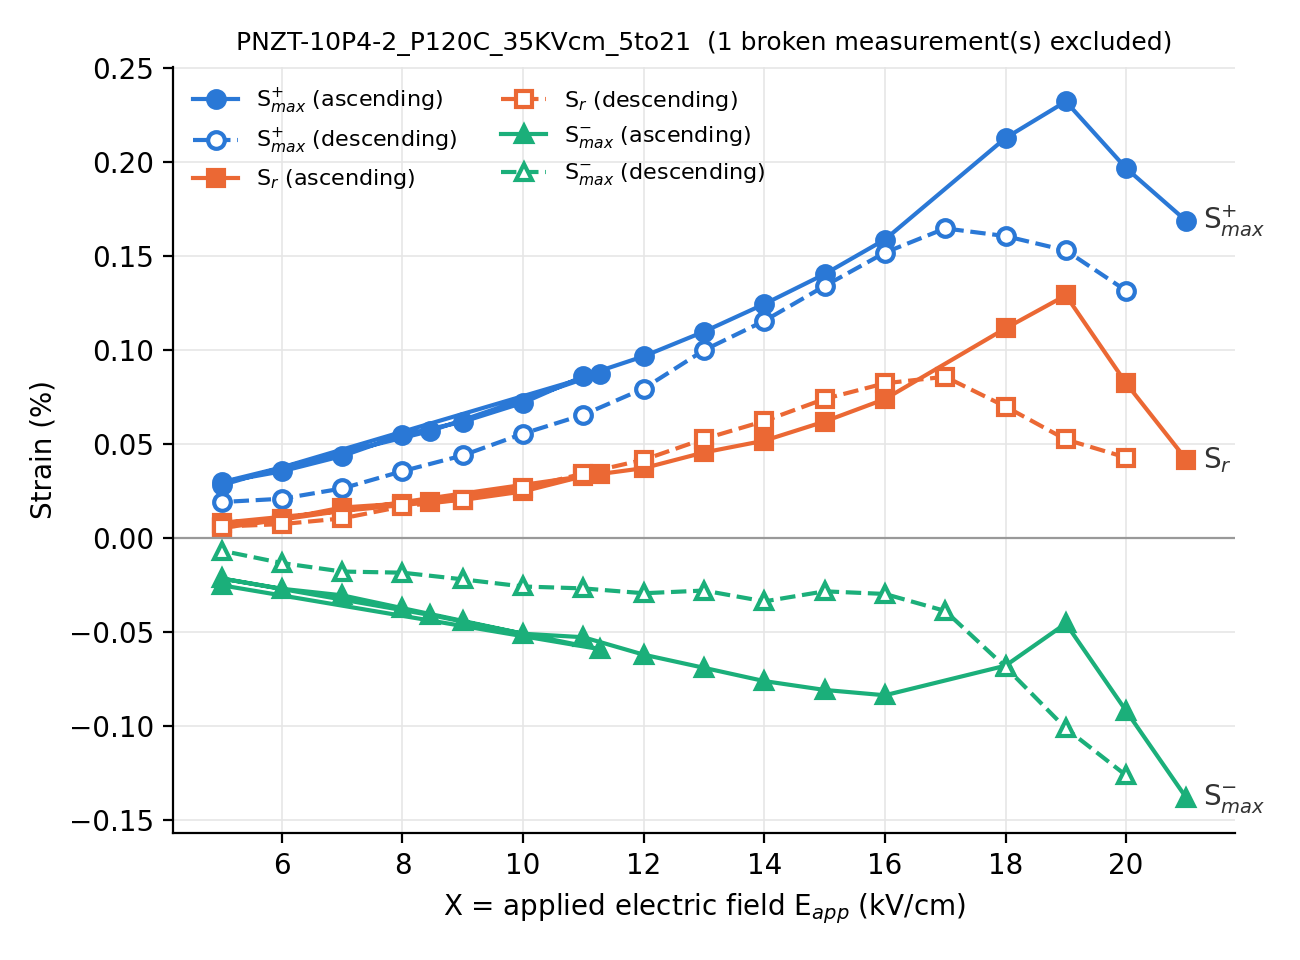

Values plotted in this chart, from the file beside it:
file, step, table, branch, ramp, amplitude_V, X_kV_cm, Sr_%, Smax+_%, Smax-_%, E_at_Smax-_kV_cm, S_sum_%, Sr_ratio, measurement_status
PNZT-10P4-2_P120C_35KVcm_5to21.dat, 1, 1, ascending, up, 355.0, 5.0, 0.005325, 0.02813, -0.02506, -4.942, 0.05319, 0.1001, 0.0
PNZT-10P4-2_P120C_35KVcm_5to21.dat, 2, 2, ascending, up, 800.0, 11.27, 0.03413, 0.08749, -0.059, -11.18, 0.1465, 0.233, 0.0
PNZT-10P4-2_P120C_35KVcm_5to21.dat, 3, 3, ascending, down, 600.0, 8.451, 0.019, 0.05683, -0.0408, -8.367, 0.09763, 0.1946, 0.0
PNZT-10P4-2_P120C_35KVcm_5to21.dat, 4, 4, ascending, down, 355.0, 5.0, 0.008151, 0.02971, -0.02145, -4.927, 0.05116, 0.1593, 0.0
PNZT-10P4-2_P120C_35KVcm_5to21.dat, 5, 5, ascending, up, 426.0, 6, 0.01006, 0.03551, -0.02692, -5.955, 0.06243, 0.1611, 0.0
PNZT-10P4-2_P120C_35KVcm_5to21.dat, 6, 6, ascending, up, 497.0, 7, 0.01627, 0.04363, -0.0304, -6.929, 0.07404, 0.2197, 0.0
PNZT-10P4-2_P120C_35KVcm_5to21.dat, 7, 7, ascending, up, 568.0, 8, 0.01839, 0.05487, -0.03723, -7.961, 0.09211, 0.1997, 0.0
PNZT-10P4-2_P120C_35KVcm_5to21.dat, 8, 8, ascending, up, 639.0, 9.0, 0.02028, 0.06183, -0.044, -8.947, 0.1058, 0.1917, 0.0
PNZT-10P4-2_P120C_35KVcm_5to21.dat, 9, 9, ascending, up, 710.0, 10.0, 0.02481, 0.07194, -0.05081, -9.899, 0.1228, 0.2021, 0.0
PNZT-10P4-2_P120C_35KVcm_5to21.dat, 10, 10, ascending, up, 781.0, 11, 0.0329, 0.08602, -0.05268, -10.92, 0.1387, 0.2372, 0.0
PNZT-10P4-2_P120C_35KVcm_5to21.dat, 11, 11, ascending, up, 852.0, 12, 0.03719, 0.09664, -0.06195, -11.91, 0.1586, 0.2345, 0.0
PNZT-10P4-2_P120C_35KVcm_5to21.dat, 12, 12, ascending, up, 923.0, 13, 0.04554, 0.1097, -0.06894, -12.92, 0.1787, 0.2548, 0.0
PNZT-10P4-2_P120C_35KVcm_5to21.dat, 13, 13, ascending, up, 994.0, 14, 0.05178, 0.1244, -0.07599, -13.88, 0.2004, 0.2584, 0.0
PNZT-10P4-2_P120C_35KVcm_5to21.dat, 14, 14, ascending, up, 1065, 15, 0.06196, 0.1403, -0.0807, -14.83, 0.221, 0.2804, 0.0
PNZT-10P4-2_P120C_35KVcm_5to21.dat, 15, 15, ascending, up, 1136, 16, 0.0739, 0.1587, -0.08353, -15.77, 0.2422, 0.3051, 0.0
PNZT-10P4-2_P120C_35KVcm_5to21.dat, 17, 17, ascending, up, 1278, 18.0, 0.1115, 0.2127, -0.0678, -17.94, 0.2805, 0.3975, 0.0
PNZT-10P4-2_P120C_35KVcm_5to21.dat, 18, 18, ascending, up, 1349, 19.0, 0.129, 0.2321, -0.04537, -17.91, 0.2774, 0.4651, 0.0
PNZT-10P4-2_P120C_35KVcm_5to21.dat, 19, 19, ascending, up, 1420, 20.0, 0.08231, 0.1966, -0.09183, -16.9, 0.2884, 0.2854, 0.0
PNZT-10P4-2_P120C_35KVcm_5to21.dat, 20, 20, ascending, up, 1491, 21, 0.04164, 0.1685, -0.1381, -16.36, 0.3067, 0.1358, 0.0
PNZT-10P4-2_P120C_35KVcm_5to21.dat, 21, 21, descending, down, 1420, 20.0, 0.04283, 0.1315, -0.1261, -16.14, 0.2576, 0.1662, 0.0
PNZT-10P4-2_P120C_35KVcm_5to21.dat, 22, 22, descending, down, 1349, 19.0, 0.05242, 0.1529, -0.1011, -15.69, 0.254, 0.2064, 0.0
PNZT-10P4-2_P120C_35KVcm_5to21.dat, 23, 23, descending, down, 1278, 18.0, 0.06992, 0.1605, -0.06854, -15.35, 0.2291, 0.3052, 0.0
PNZT-10P4-2_P120C_35KVcm_5to21.dat, 24, 24, descending, down, 1207, 17.0, 0.08577, 0.1646, -0.03872, -15.16, 0.2033, 0.4218, 0.0
PNZT-10P4-2_P120C_35KVcm_5to21.dat, 25, 25, descending, down, 1136, 16, 0.0823, 0.1517, -0.02968, -14.88, 0.1814, 0.4536, 0.0
PNZT-10P4-2_P120C_35KVcm_5to21.dat, 26, 26, descending, down, 1065, 15, 0.074, 0.134, -0.02828, -14.76, 0.1623, 0.456, 0.0
PNZT-10P4-2_P120C_35KVcm_5to21.dat, 27, 27, descending, down, 994.0, 14, 0.06222, 0.1155, -0.03363, -13.93, 0.1491, 0.4173, 0.0
PNZT-10P4-2_P120C_35KVcm_5to21.dat, 28, 28, descending, down, 923.0, 13, 0.05273, 0.09988, -0.02786, -12.81, 0.1277, 0.4128, 0.0
PNZT-10P4-2_P120C_35KVcm_5to21.dat, 29, 29, descending, down, 852.0, 12, 0.04164, 0.0795, -0.0293, -11.82, 0.1088, 0.3827, 0.0
PNZT-10P4-2_P120C_35KVcm_5to21.dat, 30, 30, descending, down, 781.0, 11, 0.03434, 0.06557, -0.02673, -10.88, 0.0923, 0.3721, 0.0
PNZT-10P4-2_P120C_35KVcm_5to21.dat, 31, 31, descending, down, 710.0, 10.0, 0.02653, 0.05553, -0.02571, -9.94, 0.08124, 0.3266, 0.0
PNZT-10P4-2_P120C_35KVcm_5to21.dat, 32, 32, descending, down, 639.0, 9.0, 0.02049, 0.04396, -0.02192, -8.941, 0.06588, 0.3111, 0.0
PNZT-10P4-2_P120C_35KVcm_5to21.dat, 33, 33, descending, down, 568.0, 8, 0.01684, 0.03559, -0.01837, -7.888, 0.05396, 0.312, 0.0
PNZT-10P4-2_P120C_35KVcm_5to21.dat, 34, 34, descending, down, 497.0, 7, 0.01048, 0.02639, -0.01776, -6.914, 0.04415, 0.2373, 0.0
PNZT-10P4-2_P120C_35KVcm_5to21.dat, 35, 35, descending, down, 426.0, 6, 0.007457, 0.02094, -0.01325, -5.93, 0.0342, 0.2181, 0.0
PNZT-10P4-2_P120C_35KVcm_5to21.dat, 36, 36, descending, down, 355.0, 5.0, 0.006129, 0.01917, -0.006661, -4.919, 0.02583, 0.2373, 0.0
